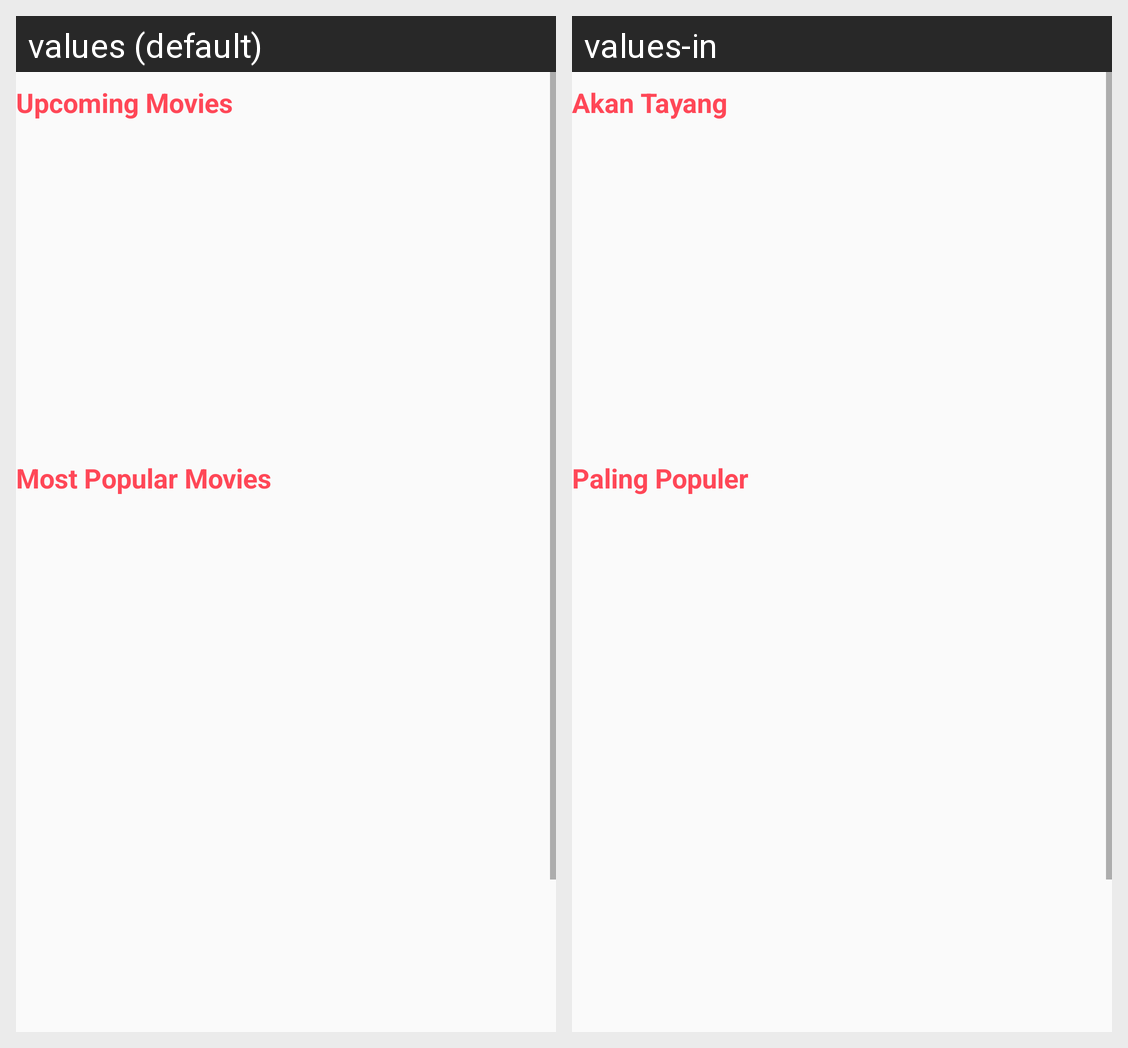

The Android screen above is rendered under two locales of the same app. Produce the string resources it draws, with the default and per-locale values.
Android screen res/layout/fragment_movie.xml rendered under 2 locales, left to right: values (default), values-in. Device: Nexus 5 (rendered at 1080×1920; each locale shown at half size, 540×960, under a caption strip naming it); theme AppTheme.
Strings drawn on this screen, with the default value and each locale's value (text and hints the layout hard-codes, and strings that could not be matched under every locale, appear in the picture but are not listed):

upcoming_movies
  values: Upcoming Movies
  values-in: Akan Tayang

most_popular_movies
  values: Most Popular Movies
  values-in: Paling Populer
